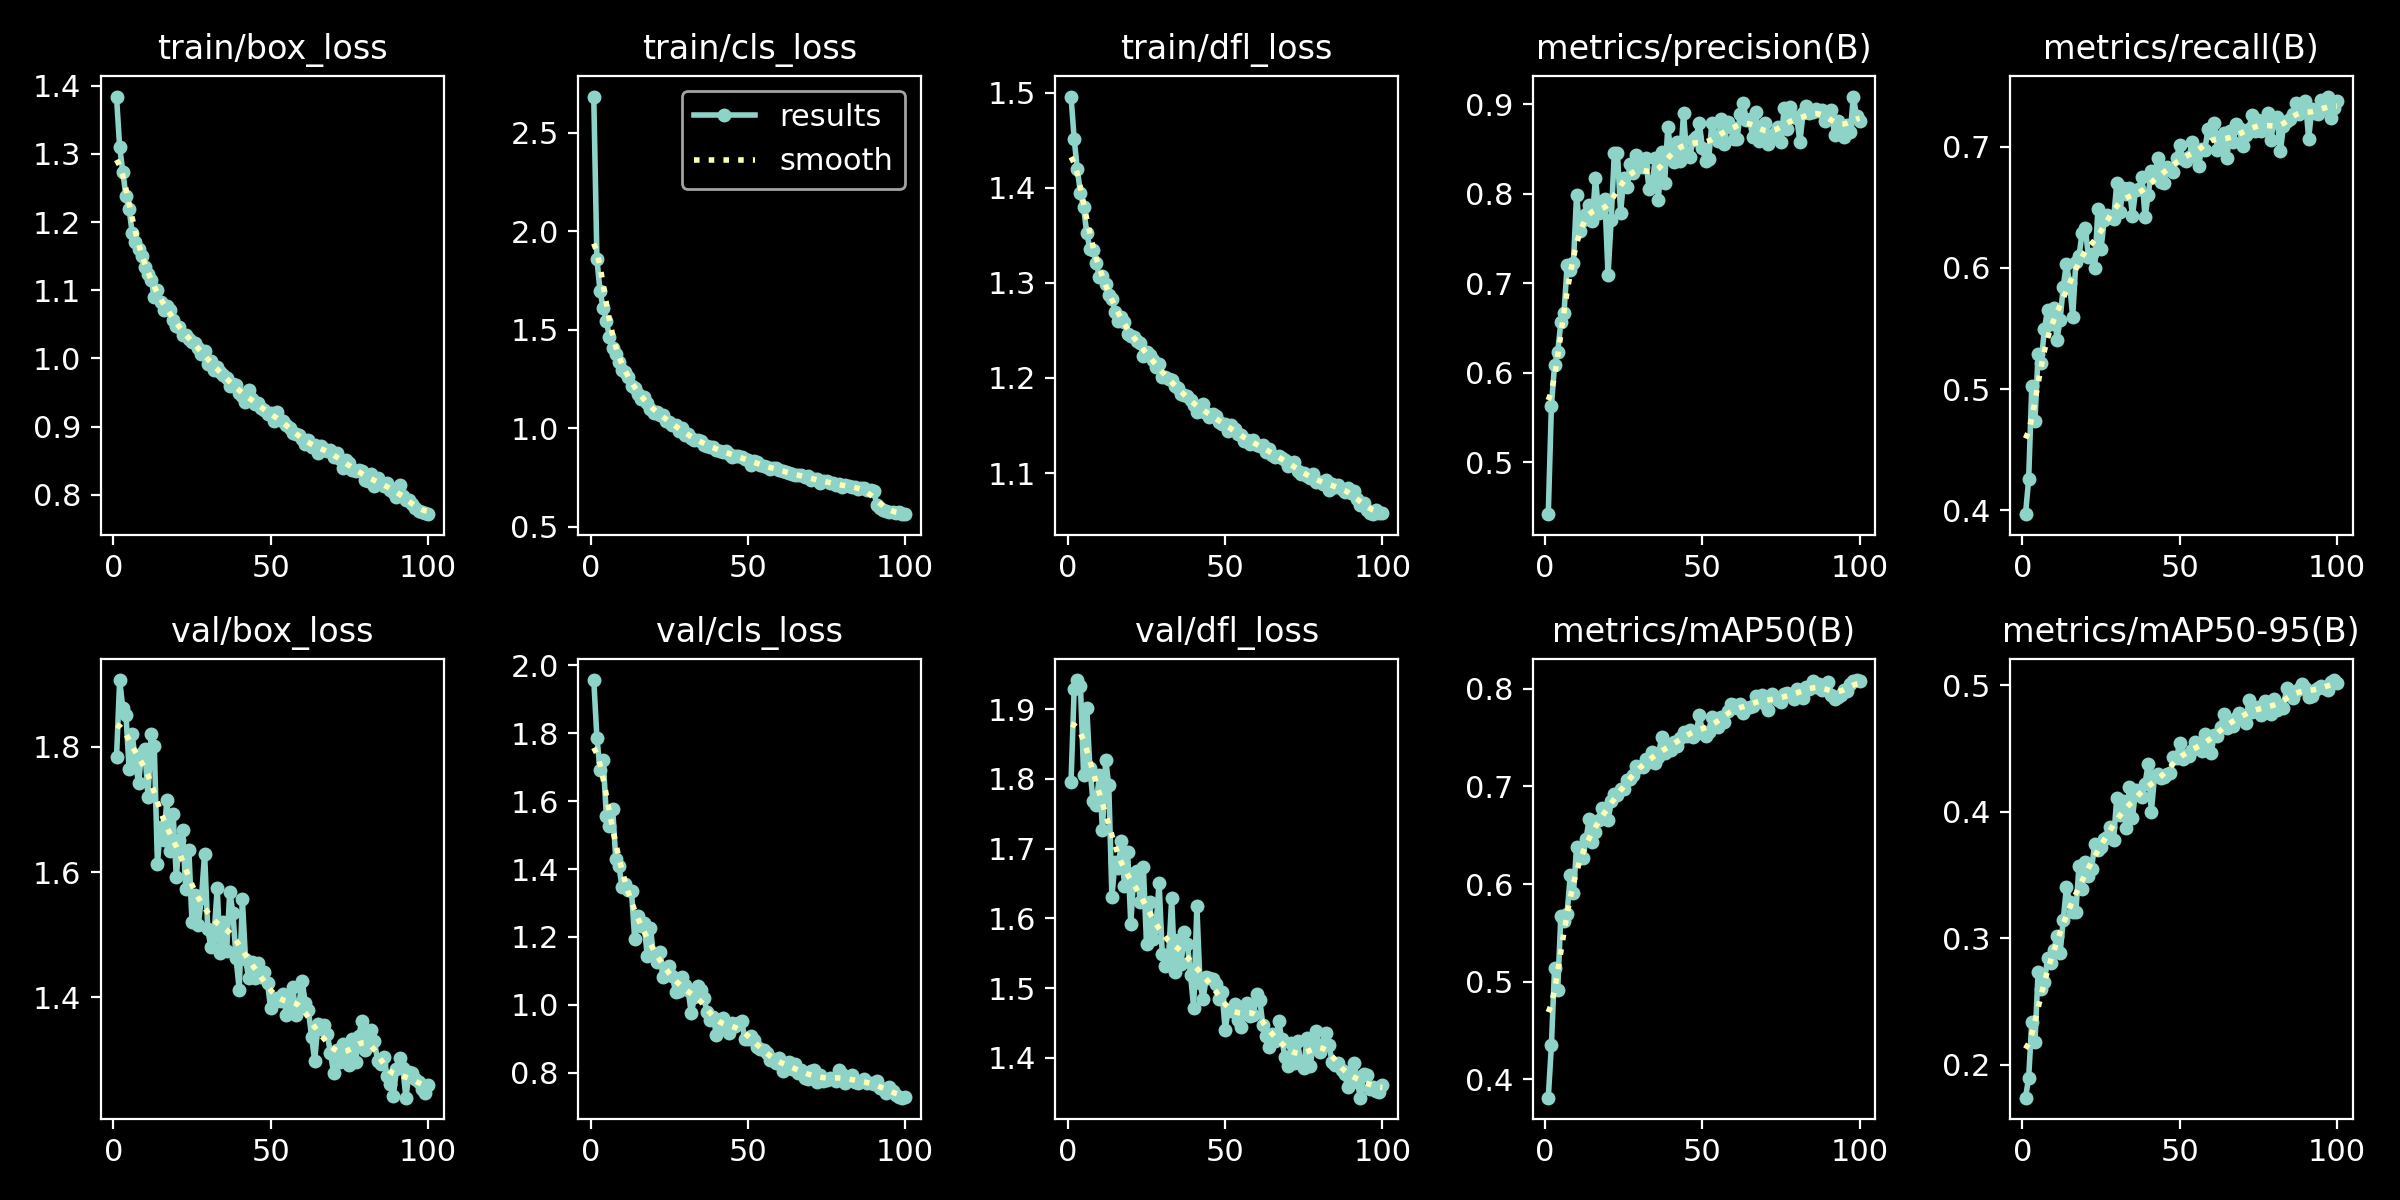

Source data for this figure (header and first rows):
epoch, time, train/box_loss, train/cls_loss, train/dfl_loss, metrics/precision(B), metrics/recall(B), metrics/mAP50(B), metrics/mAP50-95(B), val/box_loss, val/cls_loss, val/dfl_loss, lr/pg0, lr/pg1, lr/pg2
1, 12.66, 1.384, 2.685, 1.496, 0.4423, 0.3968, 0.3812, 0.174, 1.783, 1.957, 1.795, 0.0002373, 0.0002373, 0.0002373
2, 22.98, 1.31, 1.859, 1.452, 0.5635, 0.4257, 0.4349, 0.1898, 1.907, 1.787, 1.929, 0.0004706, 0.0004706, 0.0004706
3, 33.11, 1.274, 1.696, 1.42, 0.6086, 0.5027, 0.5141, 0.2341, 1.862, 1.692, 1.942, 0.0006991, 0.0006991, 0.0006991
4, 43.45, 1.238, 1.609, 1.395, 0.6233, 0.4738, 0.4918, 0.2182, 1.851, 1.72, 1.934, 0.0006928, 0.0006928, 0.0006928
5, 53.76, 1.219, 1.545, 1.38, 0.6568, 0.5292, 0.5672, 0.2734, 1.765, 1.557, 1.805, 0.0006857, 0.0006857, 0.0006857
6, 64.05, 1.184, 1.461, 1.353, 0.6668, 0.5218, 0.5626, 0.2598, 1.82, 1.525, 1.902, 0.0006787, 0.0006787, 0.0006787
7, 74.28, 1.17, 1.408, 1.336, 0.7202, 0.5497, 0.5696, 0.2654, 1.775, 1.578, 1.816, 0.0006716, 0.0006716, 0.0006716
8, 84.37, 1.16, 1.377, 1.335, 0.7147, 0.5652, 0.6096, 0.2841, 1.742, 1.429, 1.768, 0.0006645, 0.0006645, 0.0006645
9, 94.65, 1.151, 1.338, 1.321, 0.7223, 0.5541, 0.5904, 0.2802, 1.79, 1.408, 1.763, 0.0006575, 0.0006575, 0.0006575
10, 104.8, 1.133, 1.297, 1.307, 0.7993, 0.5672, 0.6381, 0.2908, 1.797, 1.347, 1.805, 0.0006504, 0.0006504, 0.0006504
11, 115.1, 1.123, 1.284, 1.307, 0.7587, 0.5409, 0.6291, 0.3016, 1.72, 1.354, 1.727, 0.0006433, 0.0006433, 0.0006433
12, 125.3, 1.116, 1.26, 1.299, 0.7712, 0.5571, 0.6262, 0.2884, 1.82, 1.338, 1.827, 0.0006362, 0.0006362, 0.0006362
13, 135.5, 1.09, 1.214, 1.287, 0.7772, 0.5846, 0.646, 0.3145, 1.801, 1.335, 1.791, 0.0006292, 0.0006292, 0.0006292
14, 145.6, 1.1, 1.206, 1.284, 0.7871, 0.6034, 0.6667, 0.3404, 1.614, 1.195, 1.631, 0.0006221, 0.0006221, 0.0006221
15, 154.9, 1.082, 1.175, 1.269, 0.7702, 0.5872, 0.6427, 0.3287, 1.672, 1.261, 1.681, 0.000615, 0.000615, 0.000615
16, 163.8, 1.071, 1.148, 1.26, 0.8183, 0.5595, 0.6537, 0.3209, 1.651, 1.232, 1.672, 0.000608, 0.000608, 0.000608
17, 172.7, 1.077, 1.157, 1.264, 0.7791, 0.6052, 0.6661, 0.3209, 1.716, 1.242, 1.711, 0.0006009, 0.0006009, 0.0006009
18, 181.8, 1.072, 1.128, 1.259, 0.7845, 0.6096, 0.6784, 0.3573, 1.633, 1.143, 1.647, 0.0005938, 0.0005938, 0.0005938
19, 191.5, 1.057, 1.098, 1.247, 0.7947, 0.629, 0.6769, 0.3389, 1.693, 1.228, 1.695, 0.0005868, 0.0005868, 0.0005868
20, 200.4, 1.047, 1.078, 1.244, 0.7097, 0.6331, 0.6656, 0.3606, 1.592, 1.145, 1.592, 0.0005797, 0.0005797, 0.0005797
21, 209.3, 1.046, 1.083, 1.243, 0.7712, 0.6093, 0.685, 0.3494, 1.651, 1.126, 1.665, 0.0005726, 0.0005726, 0.0005726
22, 218.2, 1.034, 1.069, 1.239, 0.8456, 0.6113, 0.6922, 0.3549, 1.667, 1.156, 1.668, 0.0005656, 0.0005656, 0.0005656
23, 227.6, 1.035, 1.068, 1.237, 0.8453, 0.5997, 0.6917, 0.375, 1.574, 1.082, 1.624, 0.0005585, 0.0005585, 0.0005585
24, 236.5, 1.029, 1.039, 1.224, 0.7791, 0.6482, 0.697, 0.3701, 1.635, 1.1, 1.673, 0.0005514, 0.0005514, 0.0005514
25, 245.4, 1.024, 1.033, 1.228, 0.818, 0.6155, 0.6977, 0.372, 1.52, 1.115, 1.563, 0.0005444, 0.0005444, 0.0005444
26, 255.4, 1.023, 1.016, 1.224, 0.8079, 0.6392, 0.7069, 0.3784, 1.564, 1.085, 1.623, 0.0005373, 0.0005373, 0.0005373
27, 264.3, 1.015, 1.019, 1.219, 0.8335, 0.6437, 0.7077, 0.3799, 1.516, 1.037, 1.571, 0.0005302, 0.0005302, 0.0005302
28, 273.3, 1.007, 0.9877, 1.212, 0.8231, 0.642, 0.7115, 0.388, 1.559, 1.04, 1.587, 0.0005231, 0.0005231, 0.0005231
29, 282.2, 1.011, 0.9988, 1.214, 0.8431, 0.6402, 0.721, 0.3781, 1.63, 1.081, 1.651, 0.0005161, 0.0005161, 0.0005161
30, 291.8, 0.9915, 0.968, 1.201, 0.8302, 0.6698, 0.7196, 0.4108, 1.509, 1.058, 1.549, 0.000509, 0.000509, 0.000509
31, 301.7, 0.996, 0.9696, 1.201, 0.8295, 0.6459, 0.7199, 0.3974, 1.481, 1.043, 1.532, 0.0005019, 0.0005019, 0.0005019
32, 311, 0.9834, 0.9512, 1.199, 0.8402, 0.6657, 0.7281, 0.4086, 1.498, 0.9745, 1.543, 0.0004949, 0.0004949, 0.0004949
33, 320, 0.9869, 0.9401, 1.198, 0.806, 0.6611, 0.7248, 0.3869, 1.574, 1.022, 1.629, 0.0004878, 0.0004878, 0.0004878
34, 329, 0.9794, 0.9419, 1.191, 0.8085, 0.6659, 0.735, 0.4199, 1.471, 1.056, 1.523, 0.0004807, 0.0004807, 0.0004807
35, 337.9, 0.9759, 0.9347, 1.19, 0.8397, 0.643, 0.7241, 0.3952, 1.521, 1.045, 1.569, 0.0004737, 0.0004737, 0.0004737
36, 346.9, 0.9713, 0.917, 1.183, 0.7934, 0.6642, 0.7307, 0.4175, 1.474, 1.019, 1.534, 0.0004666, 0.0004666, 0.0004666
37, 355.7, 0.9601, 0.912, 1.182, 0.8465, 0.665, 0.7504, 0.4144, 1.569, 0.979, 1.581, 0.0004595, 0.0004595, 0.0004595
38, 364.7, 0.9629, 0.9055, 1.181, 0.8126, 0.6748, 0.7342, 0.412, 1.535, 0.9545, 1.564, 0.0004525, 0.0004525, 0.0004525
39, 373.6, 0.9616, 0.9048, 1.177, 0.8751, 0.642, 0.7415, 0.4223, 1.463, 0.9629, 1.519, 0.0004454, 0.0004454, 0.0004454
40, 382.6, 0.9489, 0.8918, 1.172, 0.8455, 0.6602, 0.7369, 0.4381, 1.413, 0.9101, 1.471, 0.0004383, 0.0004383, 0.0004383
41, 391.6, 0.9454, 0.8845, 1.164, 0.8355, 0.6803, 0.7454, 0.3998, 1.557, 0.9487, 1.617, 0.0004313, 0.0004313, 0.0004313
42, 400.5, 0.9363, 0.88, 1.165, 0.8581, 0.6747, 0.7411, 0.4282, 1.462, 0.9619, 1.507, 0.0004242, 0.0004242, 0.0004242
43, 409.5, 0.9531, 0.8869, 1.173, 0.8369, 0.691, 0.75, 0.4295, 1.432, 0.9358, 1.485, 0.0004171, 0.0004171, 0.0004171
44, 418.4, 0.9402, 0.8682, 1.164, 0.8898, 0.6707, 0.7556, 0.427, 1.457, 0.9171, 1.516, 0.0004101, 0.0004101, 0.0004101
45, 427.4, 0.9334, 0.856, 1.159, 0.8437, 0.6704, 0.7513, 0.4272, 1.431, 0.9459, 1.514, 0.000403, 0.000403, 0.000403
46, 436.4, 0.9351, 0.8605, 1.162, 0.8409, 0.6833, 0.7581, 0.4298, 1.455, 0.9385, 1.513, 0.0003959, 0.0003959, 0.0003959
47, 445.4, 0.9269, 0.86, 1.16, 0.8605, 0.6814, 0.7508, 0.4304, 1.432, 0.9452, 1.506, 0.0003888, 0.0003888, 0.0003888
48, 454.3, 0.9237, 0.8545, 1.154, 0.8637, 0.6791, 0.7533, 0.4432, 1.441, 0.9533, 1.484, 0.0003818, 0.0003818, 0.0003818
49, 463.3, 0.9181, 0.8433, 1.152, 0.8796, 0.6905, 0.7729, 0.4423, 1.423, 0.8995, 1.495, 0.0003747, 0.0003747, 0.0003747
50, 472.3, 0.9198, 0.8406, 1.152, 0.8514, 0.701, 0.7571, 0.4547, 1.383, 0.9001, 1.441, 0.0003676, 0.0003676, 0.0003676
51, 481.2, 0.9079, 0.8154, 1.144, 0.8363, 0.6894, 0.752, 0.442, 1.397, 0.9082, 1.469, 0.0003606, 0.0003606, 0.0003606
52, 490.1, 0.9209, 0.8323, 1.151, 0.8391, 0.6878, 0.756, 0.4448, 1.4, 0.8973, 1.467, 0.0003535, 0.0003535, 0.0003535
53, 499.1, 0.9091, 0.8274, 1.146, 0.879, 0.6914, 0.7716, 0.4444, 1.394, 0.877, 1.477, 0.0003464, 0.0003464, 0.0003464
54, 508, 0.9087, 0.8145, 1.141, 0.8647, 0.7041, 0.7637, 0.4489, 1.406, 0.8691, 1.454, 0.0003394, 0.0003394, 0.0003394
55, 516.9, 0.9023, 0.8105, 1.14, 0.859, 0.6933, 0.7608, 0.4553, 1.372, 0.8674, 1.444, 0.0003323, 0.0003323, 0.0003323
56, 525.9, 0.8984, 0.8034, 1.134, 0.8835, 0.6842, 0.7711, 0.4507, 1.389, 0.8592, 1.466, 0.0003252, 0.0003252, 0.0003252
57, 534.8, 0.8899, 0.7954, 1.135, 0.8562, 0.6984, 0.7659, 0.4482, 1.417, 0.8379, 1.478, 0.0003182, 0.0003182, 0.0003182
58, 543.7, 0.8889, 0.796, 1.131, 0.8805, 0.6972, 0.7772, 0.4617, 1.373, 0.8405, 1.46, 0.0003111, 0.0003111, 0.0003111
59, 552.7, 0.887, 0.7977, 1.135, 0.8748, 0.7146, 0.7844, 0.458, 1.389, 0.8287, 1.461, 0.000304, 0.000304, 0.000304
60, 561.5, 0.8813, 0.7864, 1.13, 0.8615, 0.7113, 0.7831, 0.4462, 1.427, 0.842, 1.492, 0.000297, 0.000297, 0.000297
... 40 more rows
